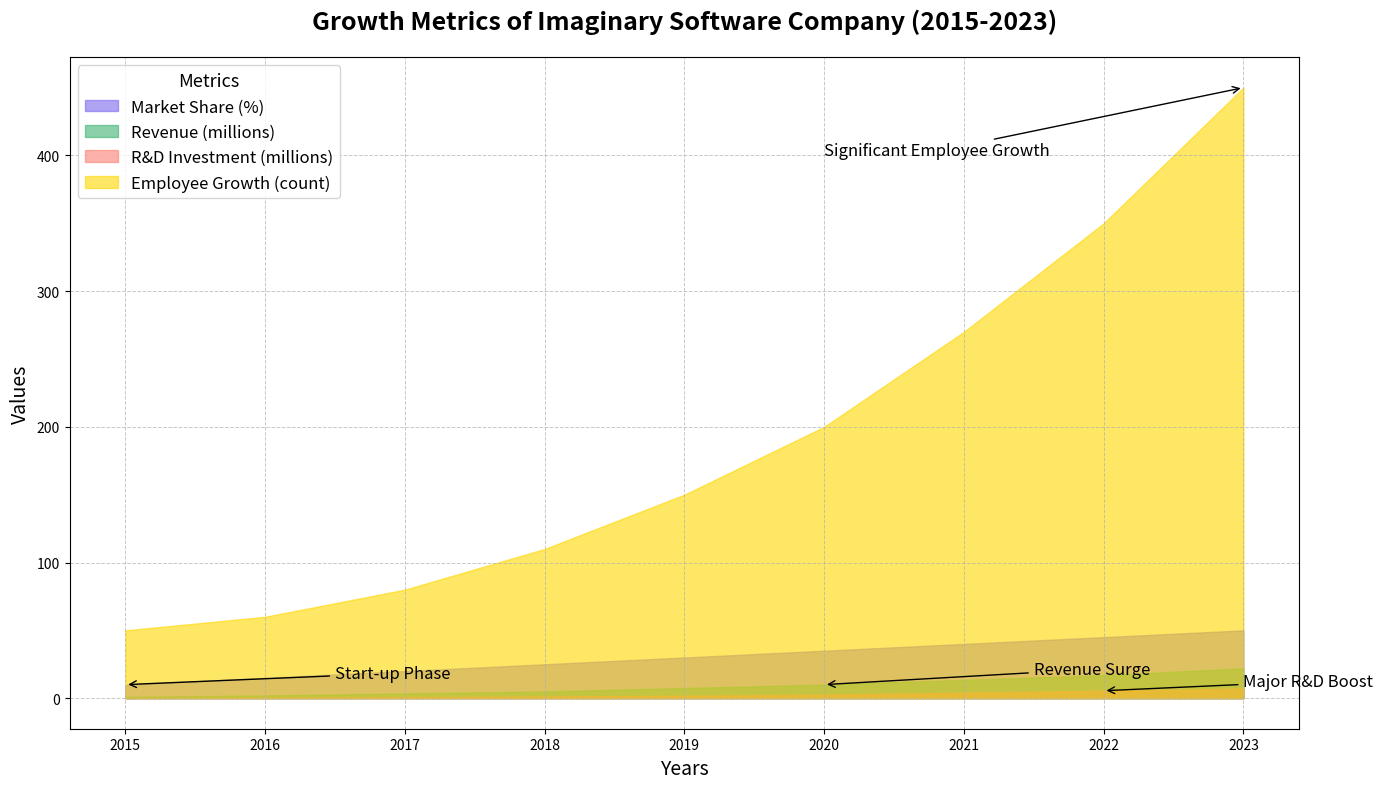

Reproduce this figure in Python.
import matplotlib.pyplot as plt
import numpy as np

# Define the years and corresponding values for different metrics
years = np.array([2015, 2016, 2017, 2018, 2019, 2020, 2021, 2022, 2023])
market_share = np.array([10, 15, 20, 25, 30, 35, 40, 45, 50])
revenue = np.array([1, 2, 3.5, 5, 7.5, 10, 13.5, 17, 22])
rnd_investment = np.array([0.2, 0.5, 0.8, 1.2, 1.8, 2.5, 4, 5.5, 7])
employee_growth = np.array([50, 60, 80, 110, 150, 200, 270, 350, 450])

# Create figure and axis
fig, ax = plt.subplots(figsize=(14, 8))

# Plot area charts for different metrics
ax.fill_between(years, market_share, color='mediumslateblue', alpha=0.6, label='Market Share (%)')
ax.fill_between(years, revenue, color='mediumseagreen', alpha=0.6, label='Revenue (millions)')
ax.fill_between(years, rnd_investment, color='salmon', alpha=0.6, label='R&D Investment (millions)')
ax.fill_between(years, employee_growth, color='gold', alpha=0.6, label='Employee Growth (count)')

# Title and labels
ax.set_title('Growth Metrics of Imaginary Software Company (2015-2023)', fontsize=18, fontweight='bold', pad=20)
ax.set_xlabel('Years', fontsize=14)
ax.set_ylabel('Values', fontsize=14)

# Add legend
ax.legend(loc='upper left', fontsize=12, title='Metrics', title_fontsize='13')

# Add grids
ax.grid(True, linestyle='--', linewidth=0.7, alpha=0.7)

# Annotate critical points on the charts
ax.annotate('Start-up Phase', xy=(2015, market_share[0]), xytext=(2016.5, 15),
            arrowprops=dict(facecolor='black', arrowstyle='->'), fontsize=12, color='black')

ax.annotate('Revenue Surge', xy=(2020, revenue[5]), xytext=(2021.5, 18),
            arrowprops=dict(facecolor='black', arrowstyle='->'), fontsize=12, color='black')

ax.annotate('Major R&D Boost', xy=(2022, rnd_investment[7]), xytext=(2023, 9),
            arrowprops=dict(facecolor='black', arrowstyle='->'), fontsize=12, color='black')

ax.annotate('Significant Employee Growth', xy=(2023, employee_growth[8]), xytext=(2020, 400),
            arrowprops=dict(facecolor='black', arrowstyle='->'), fontsize=12, color='black')

# Automatically adjust layout
plt.tight_layout()

# Display the plot
plt.show()
